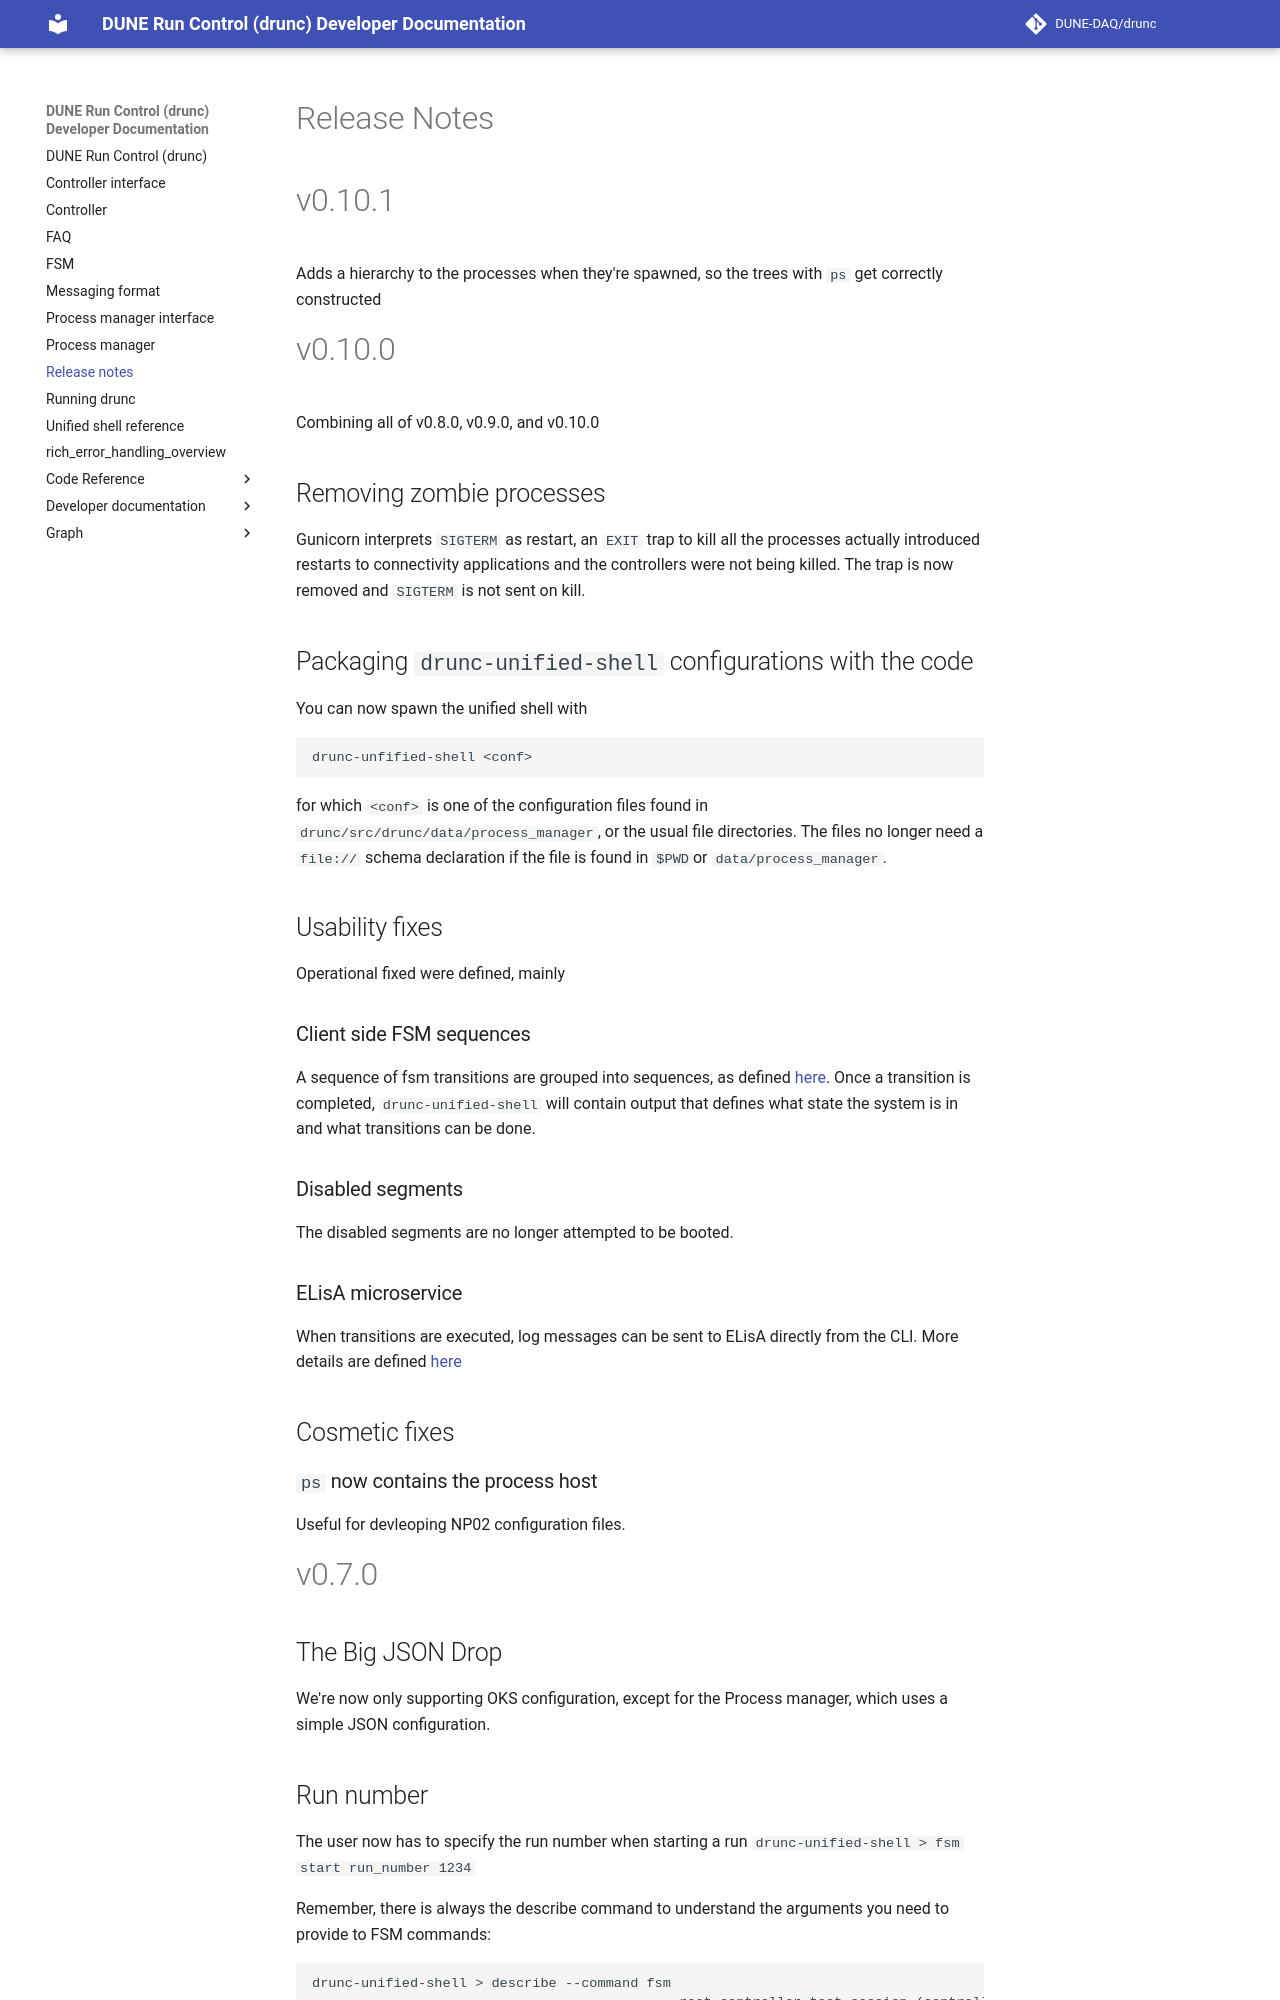

repository: DUNE-DAQ/drunc · page: Release-notes/index.html · generator: mkdocs

# Release Notes 

# v0.10.1
Adds a hierarchy to the processes when they're spawned, so the trees with `ps` get correctly constructed

# v0.10.0
Combining all of v0.8.0, v0.9.0, and v0.10.0
## Removing zombie processes
Gunicorn interprets `SIGTERM` as restart, an `EXIT` trap to kill all the processes actually introduced restarts to connectivity applications and the controllers were not being killed. The trap is now removed and `SIGTERM` is not sent on kill.

## Packaging `drunc-unified-shell` configurations with the code
You can now spawn the unified shell with 
```bash
drunc-unfified-shell <conf>
```
for which `<conf>` is one of the configuration files found in `drunc/src/drunc/data/process_manager`, or the usual file directories. The files no longer need a `file://` schema declaration if the file is found in `$PWD`or `data/process_manager`.

## Usability fixes
Operational fixed were defined, mainly
### Client side FSM sequences
A sequence of fsm transitions are grouped into sequences, as defined [here](https://github.com/DUNE-DAQ/drunc/wiki/FSM). 
Once a transition is completed, `drunc-unified-shell` will contain output that defines what state the system is in and what transitions can be done.
### Disabled segments 
The disabled segments are no longer attempted to be booted.
### ELisA microservice
When transitions are executed, log messages can be sent to ELisA directly from the CLI. More details are defined [here](https://github.com/DUNE-DAQ/drunc/pull/113)

## Cosmetic fixes
### `ps` now contains the process host
Useful for devleoping NP02 configuration files.

# v0.7.0

## The Big JSON Drop
We're now only supporting OKS configuration, except for the Process manager, which uses a simple JSON configuration.
